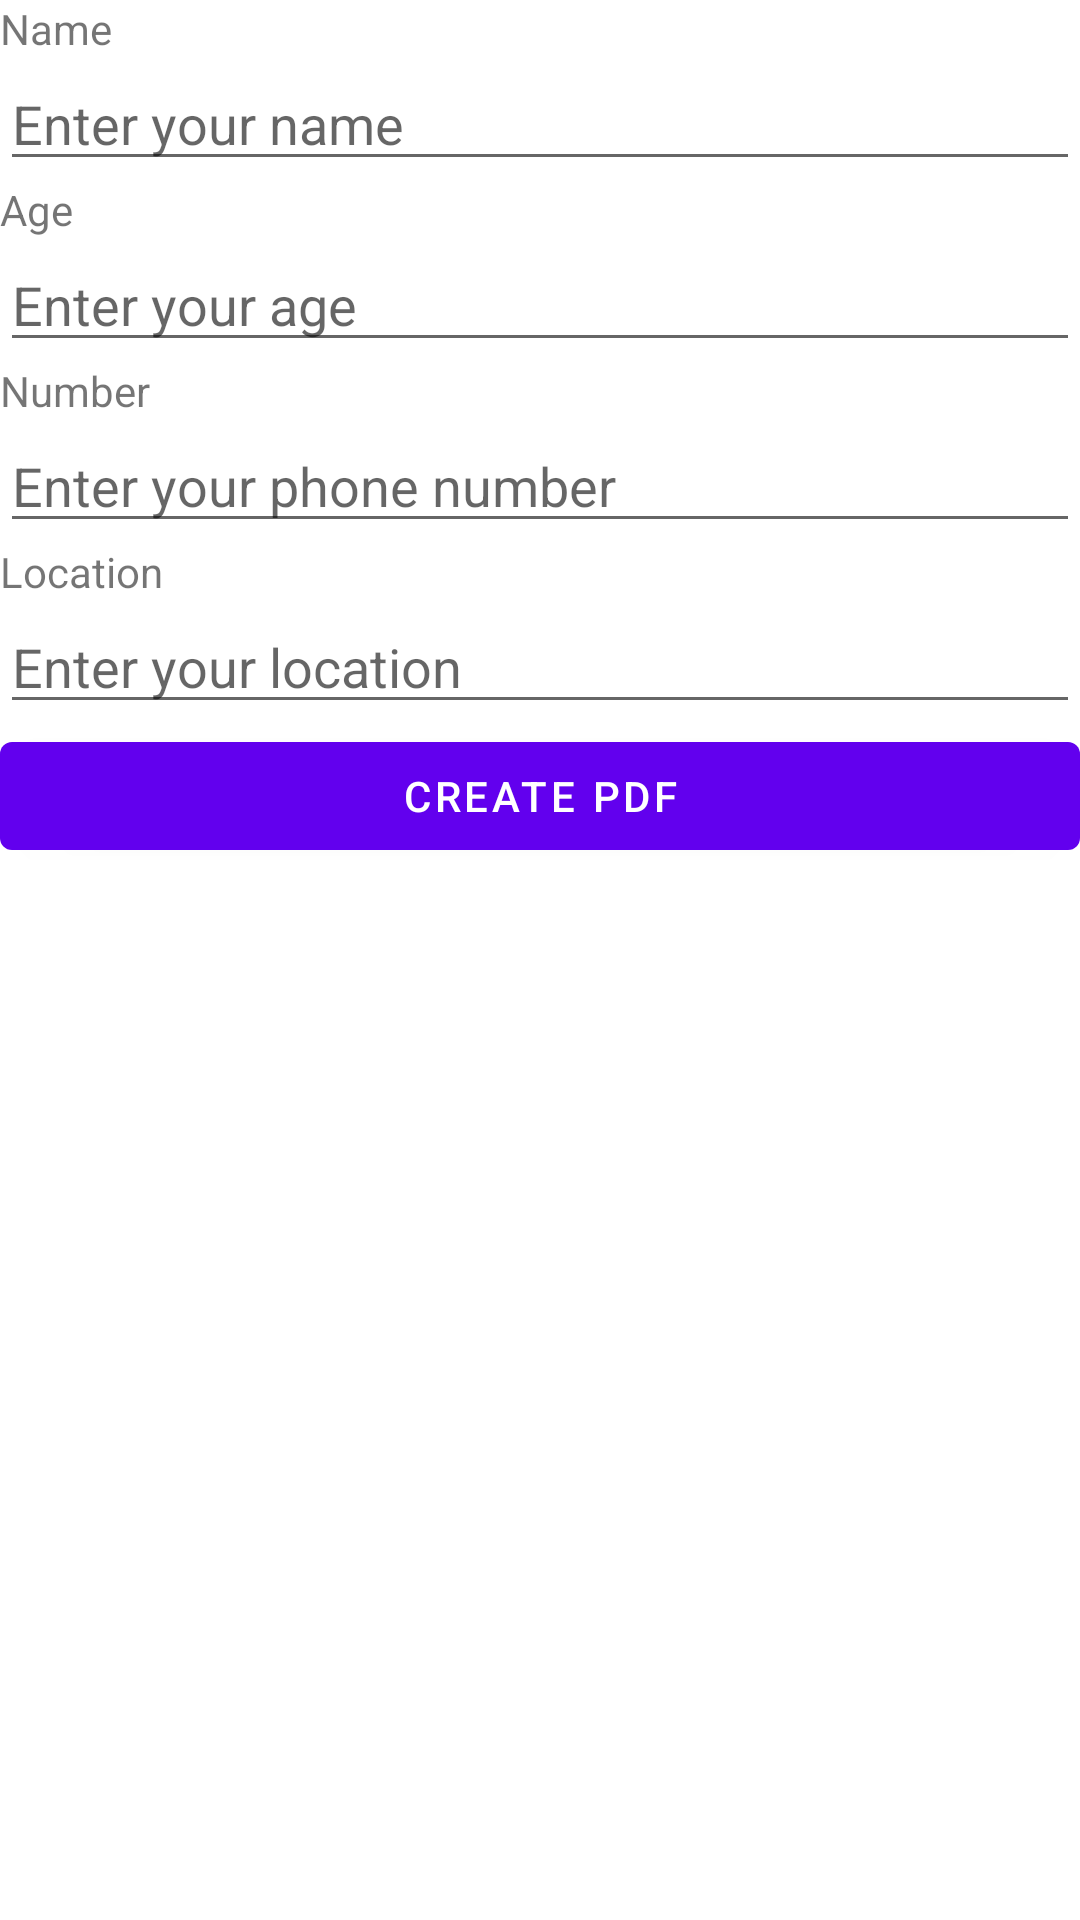

Here is an Android app screen rendered from its layout file. Give the layout XML and the strings, colors and styles it references.
<!-- AndroidManifest.xml: activity theme Theme.MaterialComponents.Light.NoActionBar -->
<!-- res/layout/activity_my_saf.xml -->
<?xml version="1.0" encoding="utf-8"?>
<LinearLayout xmlns:android="http://schemas.android.com/apk/res/android"
    android:orientation="vertical"
    android:layout_width="match_parent"
    android:layout_height="match_parent">

    <TextView
        android:id="@+id/name_text_view"
        android:layout_width="wrap_content"
        android:layout_height="wrap_content"
        android:text="Name" />

    <EditText
        android:id="@+id/name_edit_text"
        android:layout_width="match_parent"
        android:layout_height="wrap_content"
        android:inputType="text"
        android:hint="Enter your name" />

    <TextView
        android:id="@+id/age_text_view"
        android:layout_width="wrap_content"
        android:layout_height="wrap_content"
        android:text="Age" />

    <EditText
        android:id="@+id/age_edit_text"
        android:layout_width="match_parent"
        android:layout_height="wrap_content"
        android:inputType="number"
        android:hint="Enter your age" />

    <TextView
        android:id="@+id/number_text_view"
        android:layout_width="wrap_content"
        android:layout_height="wrap_content"
        android:text="Number" />

    <EditText
        android:id="@+id/number_edit_text"
        android:layout_width="match_parent"
        android:layout_height="wrap_content"
        android:inputType="phone"
        android:hint="Enter your phone number" />

    <TextView
        android:id="@+id/location_text_view"
        android:layout_width="wrap_content"
        android:layout_height="wrap_content"
        android:text="Location" />

    <EditText
        android:id="@+id/location_edit_text"
        android:layout_width="match_parent"
        android:layout_height="wrap_content"
        android:inputType="text"
        android:hint="Enter your location" />

    <Button
        android:id="@+id/create_pdf_button"
        android:layout_width="match_parent"
        android:layout_height="wrap_content"
        android:text="Create PDF" />

</LinearLayout>
<!-- resources referenced by this layout -->
<resources>

</resources>
